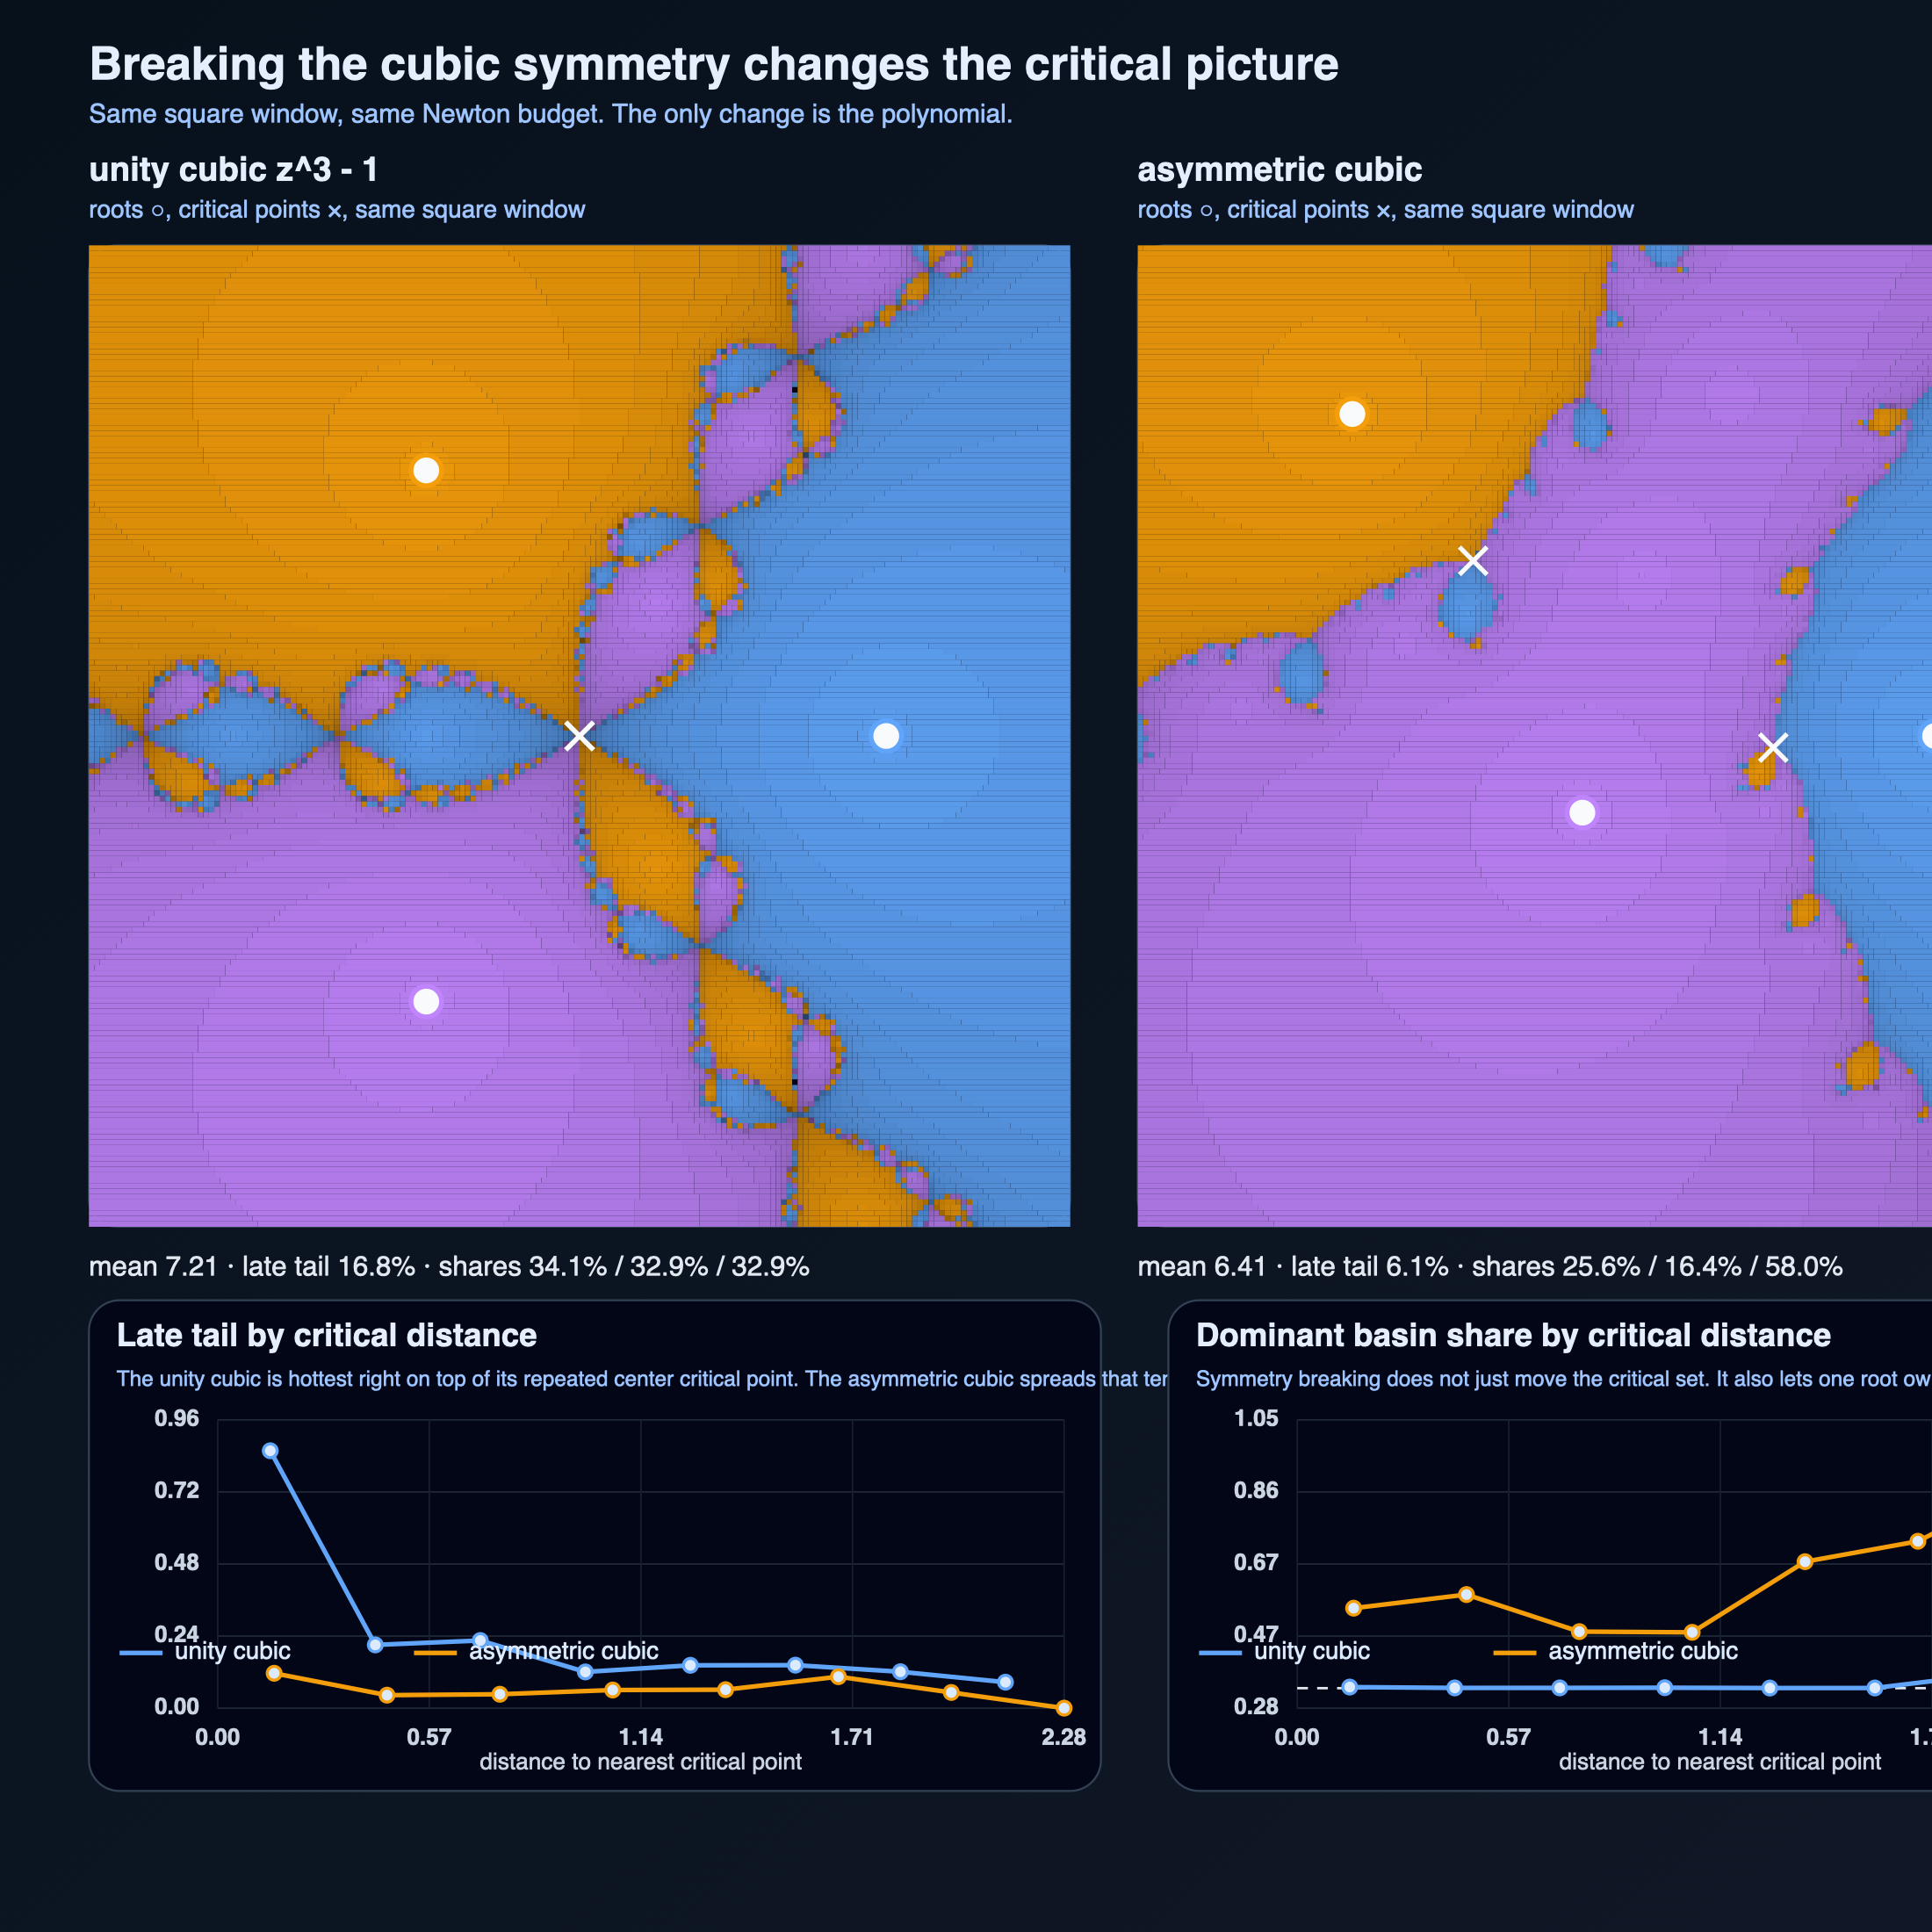

Data behind this chart, as committed beside it:
polynomial, band_index, distance_min, distance_max, sample_count, mean_iterations, late_fraction, dominant_share, share_root_0, share_root_1, share_root_2
unity-cubic, 0, 0.0, 0.2828, 788, 12.65, 0.8604, 0.3363, 0.3274, 0.3363, 0.3363
unity-cubic, 1, 0.2828, 0.5657, 2356, 8.36, 0.2114, 0.334, 0.3319, 0.334, 0.334
unity-cubic, 2, 0.5657, 0.8485, 3936, 7.711, 0.2261, 0.3341, 0.3318, 0.3341, 0.3341
unity-cubic, 3, 0.8485, 1.131, 5500, 6.402, 0.1211, 0.3345, 0.3345, 0.3327, 0.3327
unity-cubic, 4, 1.131, 1.414, 7084, 6.771, 0.1431, 0.3337, 0.3323, 0.3337, 0.3337
unity-cubic, 5, 1.414, 1.697, 7852, 7.048, 0.1437, 0.3338, 0.3324, 0.3338, 0.3338
unity-cubic, 6, 1.697, 1.98, 3732, 7.135, 0.1217, 0.3676, 0.3676, 0.3162, 0.3162
unity-cubic, 7, 1.98, 2.263, 1152, 7.398, 0.08681, 0.4688, 0.4688, 0.2656, 0.2656
asymmetric-cubic, 0, 0.0, 0.3039, 1819, 7.293, 0.1165, 0.547, 0.2556, 0.1974, 0.547
asymmetric-cubic, 1, 0.3039, 0.6078, 5398, 5.756, 0.04335, 0.5834, 0.214, 0.2027, 0.5834
asymmetric-cubic, 2, 0.6078, 0.9117, 7065, 5.881, 0.04643, 0.4844, 0.2647, 0.251, 0.4844
asymmetric-cubic, 3, 0.9117, 1.216, 7816, 6.363, 0.06052, 0.4825, 0.2939, 0.2236, 0.4825
asymmetric-cubic, 4, 1.216, 1.52, 5447, 6.876, 0.06169, 0.6712, 0.2702, 0.05856, 0.6712
asymmetric-cubic, 5, 1.52, 1.823, 3281, 7.351, 0.1052, 0.7257, 0.2728, 0.001524, 0.7257
asymmetric-cubic, 6, 1.823, 2.127, 1164, 6.677, 0.05241, 0.878, 0.1186, 0.003436, 0.878
asymmetric-cubic, 7, 2.127, 2.431, 410, 6.751, 0.0, 1.0, 0.0, 0.0, 1.0
